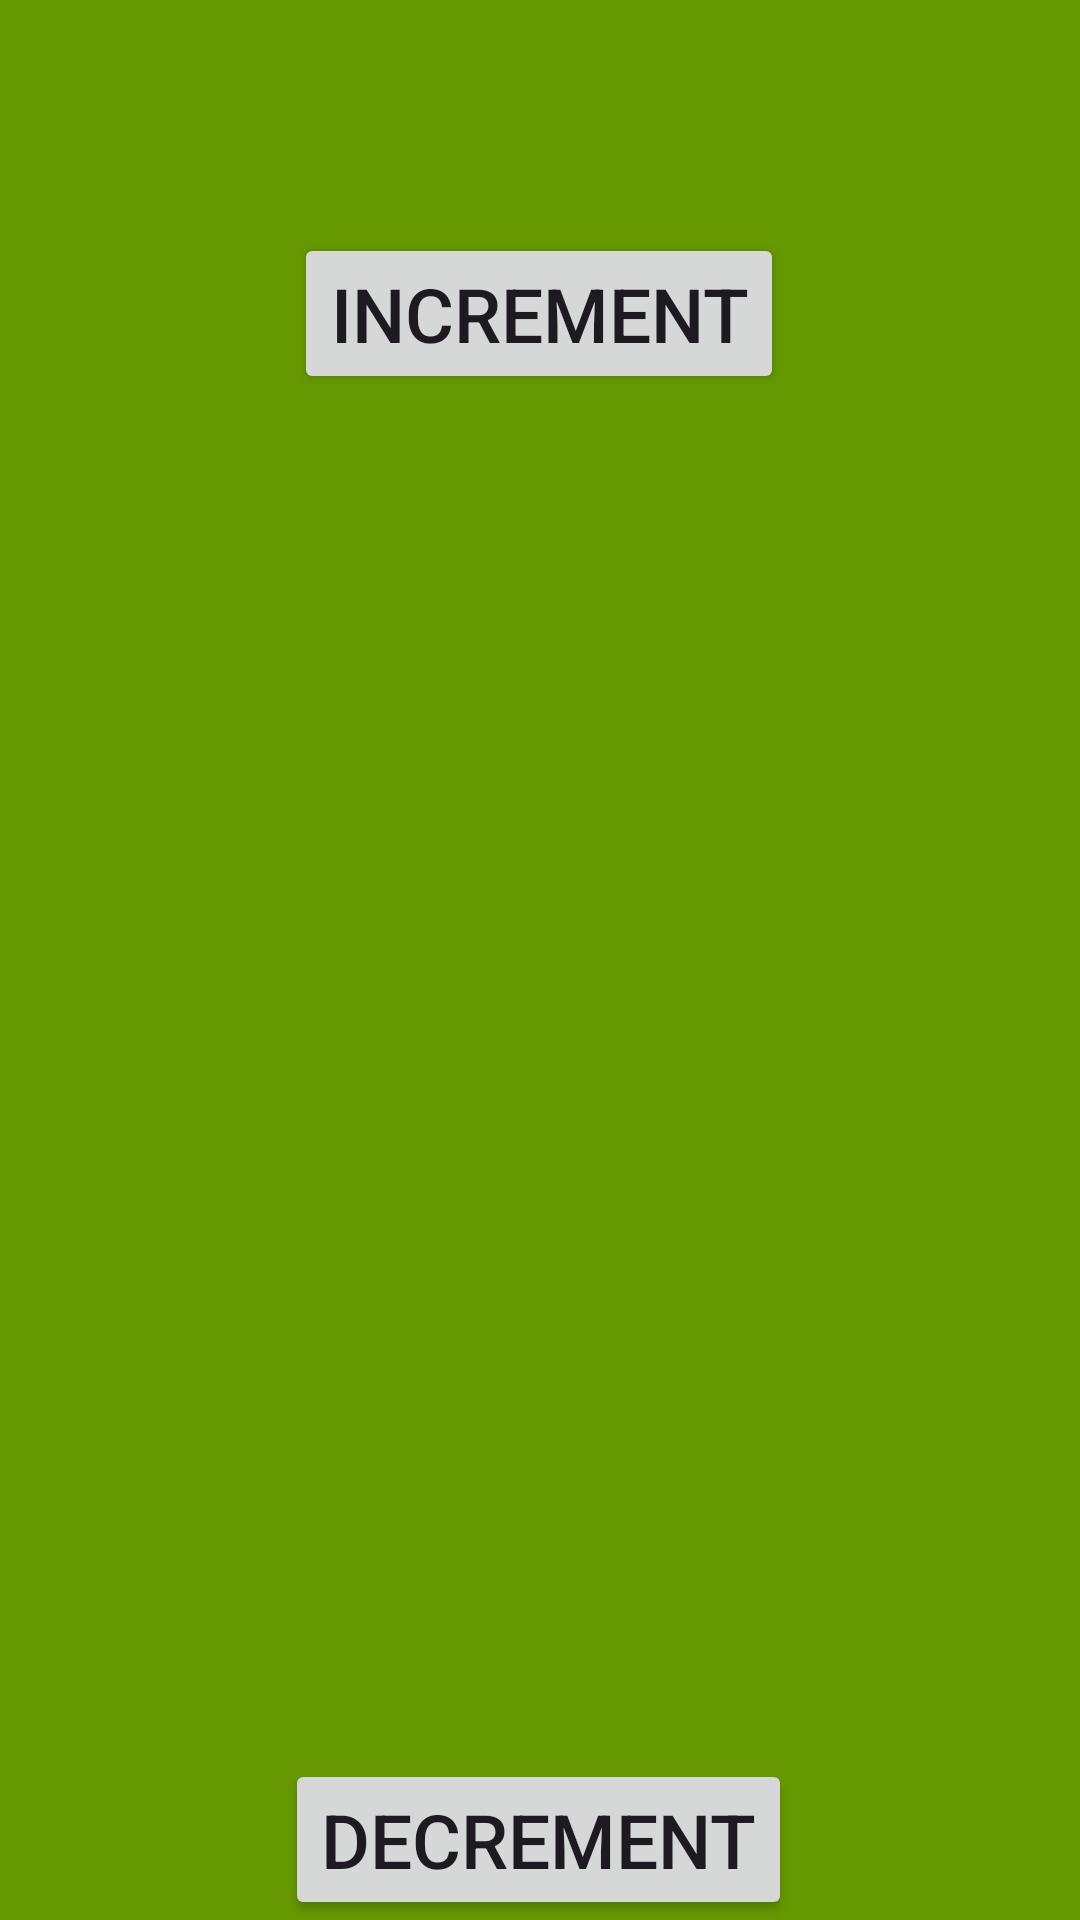

The Android layout XML behind this screen, and the referenced resources:
<!-- AndroidManifest.xml: application theme Theme._1192141_Amal_AbuHmoud -->
<!-- res/layout/fragment_2.xml -->
<?xml version="1.0" encoding="utf-8"?>
<androidx.constraintlayout.widget.ConstraintLayout xmlns:android="http://schemas.android.com/apk/res/android"
    xmlns:app="http://schemas.android.com/apk/res-auto"
    xmlns:tools="http://schemas.android.com/tools"
    android:id="@+id/layout"
    android:layout_width="match_parent"
    android:layout_height="wrap_content"
    android:background="@android:color/holo_green_dark"
    tools:context=".Fragment2">

    <Button
        android:id="@+id/increment"
        android:layout_width="wrap_content"
        android:layout_height="wrap_content"
        android:layout_marginTop="4dp"
        android:text="Increment"
        android:textSize="25sp"
        app:layout_constraintEnd_toEndOf="parent"
        app:layout_constraintHorizontal_bias="0.498"
        app:layout_constraintStart_toStartOf="parent"
        app:layout_constraintTop_toBottomOf="@+id/result" />

    <Button
        android:id="@+id/decrement"
        android:layout_width="wrap_content"
        android:layout_height="wrap_content"
        android:text="Decrement"
        android:textSize="25sp"
        app:layout_constraintBottom_toBottomOf="parent"
        app:layout_constraintEnd_toEndOf="parent"
        app:layout_constraintHorizontal_bias="0.498"
        app:layout_constraintStart_toStartOf="parent"
        app:layout_constraintTop_toBottomOf="@+id/increment"
        app:layout_constraintVertical_bias="1.0" />

    <TextView
        android:id="@+id/result"
        android:layout_width="wrap_content"
        android:layout_height="wrap_content"
        android:layout_marginTop="40dp"
        android:textColor="@color/white"
        android:textSize="25sp"
        app:layout_constraintEnd_toEndOf="parent"
        app:layout_constraintHorizontal_bias="0.498"
        app:layout_constraintStart_toStartOf="parent"
        app:layout_constraintTop_toTopOf="parent" />
</androidx.constraintlayout.widget.ConstraintLayout>
<!-- resources referenced by this layout -->
<resources>
  <style name="Theme._1192141_Amal_AbuHmoud" parent="Base.Theme._1192141_Amal_AbuHmoud" />
  <style name="Base.Theme._1192141_Amal_AbuHmoud" parent="Theme.Material3.DayNight.NoActionBar">
          
          
      </style>
  <!-- not gathered from this repository: default colours our renderer supplied (Android Studio template values) -->
  <color name="white">#FFFFFFFF</color>
</resources>
